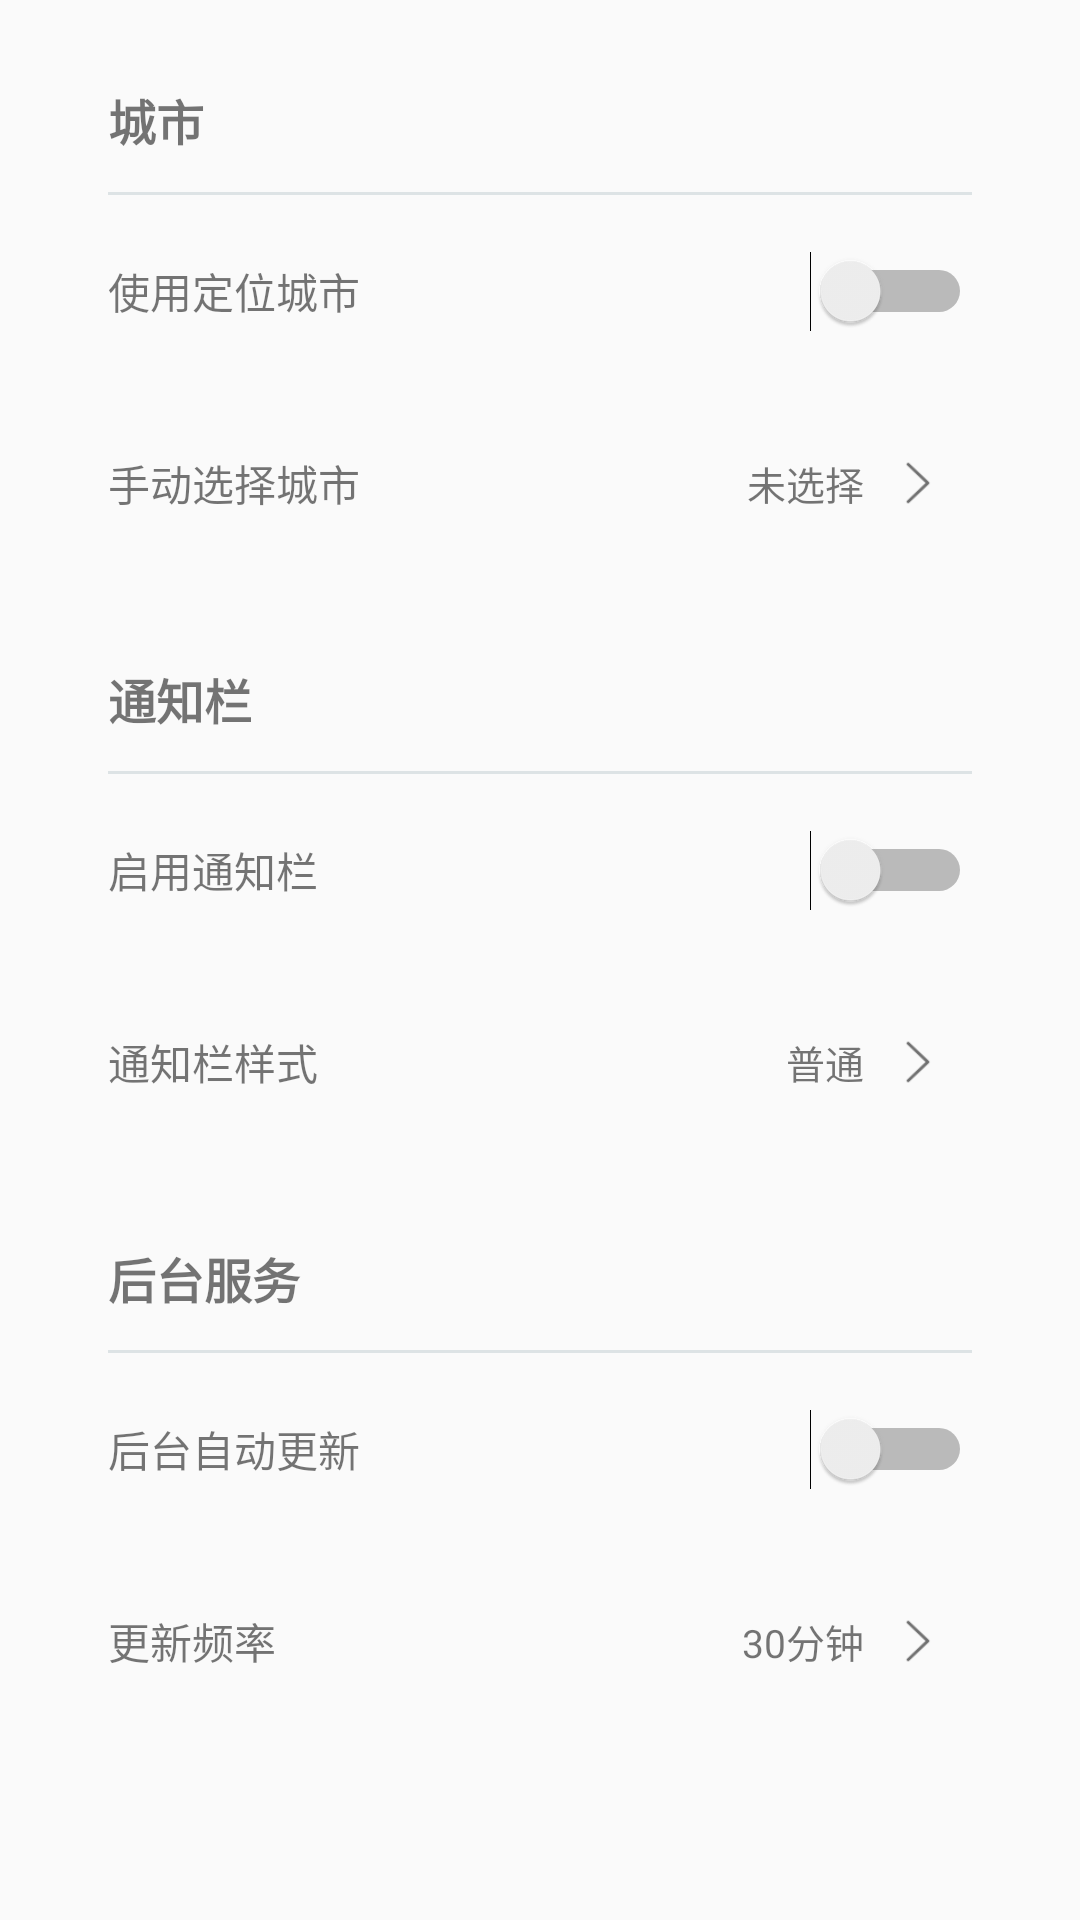

The Android layout XML behind this screen, and the referenced resources:
<!-- AndroidManifest.xml: application theme AppTheme -->
<!-- res/layout/fragment_setting.xml -->
<?xml version="1.0" encoding="utf-8"?>
<RelativeLayout xmlns:android="http://schemas.android.com/apk/res/android"
    android:layout_width="match_parent"
    android:layout_height="match_parent">

    <ScrollView
        android:layout_width="match_parent"
        android:layout_height="match_parent">

        <LinearLayout
            android:layout_width="match_parent"
            android:layout_height="wrap_content"
            android:orientation="vertical">

            <LinearLayout
                android:id="@+id/part_weather_setting"
                android:layout_width="match_parent"
                android:layout_height="match_parent"
                android:layout_marginTop="16dp"
                android:orientation="vertical">

                <TextView
                    android:layout_width="match_parent"
                    android:layout_height="48dp"
                    android:gravity="center_vertical"
                    android:paddingStart="36dp"
                    android:text="城市"
                    android:textSize="16sp"
                    android:textStyle="bold" />

                <View
                    android:layout_width="match_parent"
                    android:layout_height="1dp"
                    android:layout_marginStart="36dp"
                    android:layout_marginEnd="36dp"
                    android:background="#aacfd8dc" />

                <LinearLayout
                    android:id="@+id/enable_location"
                    android:layout_width="match_parent"
                    android:layout_height="64dp"
                    android:background="?android:attr/selectableItemBackground"
                    android:clickable="true"
                    android:orientation="horizontal"
                    android:paddingStart="36dp"
                    android:paddingEnd="36dp">

                    <TextView
                        android:layout_width="0dp"
                        android:layout_height="match_parent"
                        android:layout_weight="1"
                        android:gravity="center_vertical"
                        android:text="使用定位城市"
                        android:textSize="14sp" />

                    <Switch
                        android:id="@+id/switch_location"
                        android:layout_width="wrap_content"
                        android:layout_height="match_parent" />

                </LinearLayout>

                <LinearLayout
                    android:id="@+id/select_city"
                    android:layout_width="match_parent"
                    android:layout_height="64dp"
                    android:background="?android:attr/selectableItemBackground"
                    android:clickable="true"
                    android:orientation="horizontal"
                    android:paddingStart="36dp"
                    android:paddingEnd="36dp">

                    <TextView
                        android:layout_width="0dp"
                        android:layout_height="match_parent"
                        android:layout_weight="1"
                        android:gravity="center_vertical"
                        android:text="手动选择城市"
                        android:textSize="14sp" />

                    <TextView
                        android:id="@+id/select_city_tv"
                        android:layout_width="wrap_content"
                        android:layout_height="match_parent"
                        android:gravity="center_vertical"
                        android:text="未选择"
                        android:textSize="13sp" />

                    <ImageView
                        android:layout_width="36dp"
                        android:layout_height="match_parent"
                        android:padding="6dp"
                        android:src="@drawable/ic_right_select" />
                </LinearLayout>

                <TextView
                    android:layout_width="match_parent"
                    android:layout_height="48dp"
                    android:layout_marginTop="16dp"
                    android:gravity="center_vertical"
                    android:paddingStart="36dp"
                    android:text="通知栏"
                    android:textSize="16sp"
                    android:textStyle="bold" />

                <View
                    android:layout_width="match_parent"
                    android:layout_height="1dp"
                    android:layout_marginStart="36dp"
                    android:layout_marginEnd="36dp"
                    android:background="#aacfd8dc" />


                <LinearLayout
                    android:id="@+id/enable_notification"
                    android:layout_width="match_parent"
                    android:layout_height="64dp"
                    android:background="?android:attr/selectableItemBackground"
                    android:clickable="true"
                    android:orientation="horizontal"
                    android:paddingStart="36dp"
                    android:paddingEnd="36dp">

                    <TextView
                        android:layout_width="0dp"
                        android:layout_height="match_parent"
                        android:layout_weight="1"
                        android:gravity="center_vertical"
                        android:text="启用通知栏"
                        android:textSize="14sp" />

                    <Switch
                        android:id="@+id/switch_notification"
                        android:layout_width="wrap_content"
                        android:layout_height="match_parent" />

                </LinearLayout>

                <LinearLayout
                    android:id="@+id/notification_style"
                    android:layout_width="match_parent"
                    android:layout_height="64dp"
                    android:background="?android:attr/selectableItemBackground"
                    android:clickable="true"
                    android:orientation="horizontal"
                    android:paddingStart="36dp"
                    android:paddingEnd="36dp">

                    <TextView
                        android:layout_width="0dp"
                        android:layout_height="match_parent"
                        android:layout_weight="1"
                        android:gravity="center_vertical"
                        android:text="通知栏样式"
                        android:textSize="14sp" />

                    <TextView
                        android:id="@+id/notification_style_tv"
                        android:layout_width="wrap_content"
                        android:layout_height="match_parent"
                        android:gravity="center_vertical"
                        android:text="普通"
                        android:textSize="13sp" />

                    <ImageView
                        android:layout_width="36dp"
                        android:layout_height="match_parent"
                        android:padding="6dp"
                        android:src="@drawable/ic_right_select" />
                </LinearLayout>

                <TextView
                    android:layout_width="match_parent"
                    android:layout_height="48dp"
                    android:layout_marginTop="16dp"
                    android:gravity="center_vertical"
                    android:paddingStart="36dp"
                    android:text="后台服务"
                    android:textSize="16sp"
                    android:textStyle="bold" />

                <View
                    android:layout_width="match_parent"
                    android:layout_height="1dp"
                    android:layout_marginStart="36dp"
                    android:layout_marginEnd="36dp"
                    android:background="#aacfd8dc" />


                <LinearLayout
                    android:id="@+id/enable_auto_update"
                    android:layout_width="match_parent"
                    android:layout_height="64dp"
                    android:background="?android:attr/selectableItemBackground"
                    android:clickable="true"
                    android:orientation="horizontal"
                    android:paddingStart="36dp"
                    android:paddingEnd="36dp">

                    <TextView
                        android:layout_width="0dp"
                        android:layout_height="match_parent"
                        android:layout_weight="1"
                        android:gravity="center_vertical"
                        android:text="后台自动更新"
                        android:textSize="14sp" />

                    <Switch
                        android:id="@+id/switch_auto_update"
                        android:layout_width="wrap_content"
                        android:layout_height="match_parent" />

                </LinearLayout>

                <LinearLayout
                    android:id="@+id/auto_update_frequency"
                    android:layout_width="match_parent"
                    android:layout_height="64dp"
                    android:layout_marginBottom="24dp"
                    android:background="?android:attr/selectableItemBackground"
                    android:clickable="true"
                    android:orientation="horizontal"
                    android:paddingStart="36dp"
                    android:paddingEnd="36dp">

                    <TextView
                        android:layout_width="0dp"
                        android:layout_height="match_parent"
                        android:layout_weight="1"
                        android:gravity="center_vertical"
                        android:text="更新频率"
                        android:textSize="14sp" />

                    <TextView
                        android:id="@+id/tv_auto_update_frequency"
                        android:layout_width="wrap_content"
                        android:layout_height="match_parent"
                        android:gravity="center_vertical"
                        android:text="30分钟"
                        android:textSize="13sp" />

                    <ImageView
                        android:layout_width="36dp"
                        android:layout_height="match_parent"
                        android:padding="6dp"
                        android:src="@drawable/ic_right_select" />
                </LinearLayout>
            </LinearLayout>
        </LinearLayout>
    </ScrollView>
</RelativeLayout>
<!-- resources referenced by this layout -->
<resources>
  <!-- drawable ic_right_select: png bitmap (drawable-xxhdpi, 844 bytes) -->
  <style name="AppTheme" parent="Theme.AppCompat.Light.DarkActionBar">
          
          <item name="colorPrimary">@color/colorPrimary</item>
          <item name="colorPrimaryDark">@color/colorPrimaryDark</item>
          <item name="colorAccent">@color/colorAccent</item>
          <item name="actionBarStyle">@style/MyTitle</item>
          <item name="actionBarSize">48dp</item>
      </style>
  <color name="colorPrimary">#1c1c1c</color>
  <color name="colorPrimaryDark">#1c1c1c</color>
  <color name="colorAccent">#1c1c1c</color>
  <style name="MyTitle" parent="@style/Widget.AppCompat.ActionBar.Solid">
          <item name="titleTextStyle">@style/TitleStyle</item>
      </style>
  <style name="TitleStyle" parent="@style/TextAppearance.AppCompat.Widget.ActionBar.Title">
          <item name="android:textSize">18sp</item>
      </style>
</resources>
